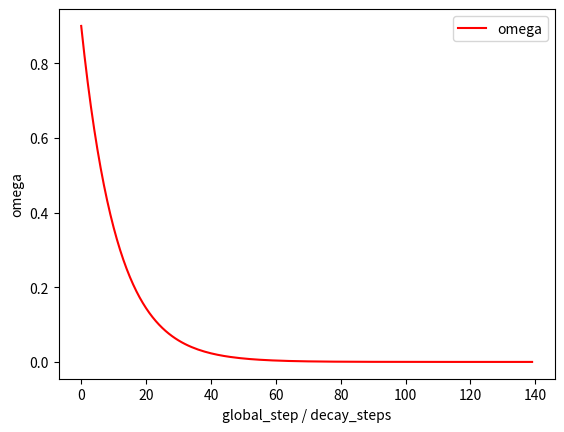

Reproduce this figure in Python.
from matplotlib import pyplot as plt
X = []
Y = []
learning_rate = 0.9
decay_rate = 0.4
decay_steps = 10
# 指数学习率衰减过程
global_steps = 140
for global_step in range(global_steps):
    decayed_learning_rate = learning_rate * decay_rate**(global_step / decay_steps)
    X.append(global_step)
    Y.append(decayed_learning_rate)
    # print("global step: %d, learning rate: %f" % (global_step, decayed_learning_rate))

fig = plt.figure(1)
ax = fig.add_subplot(1,1,1)
curve = ax.plot(X,Y,'r',label="omega")
ax.legend()
ax.set_xlabel("global_step / decay_steps")
ax.set_ylabel("omega")
plt.show()